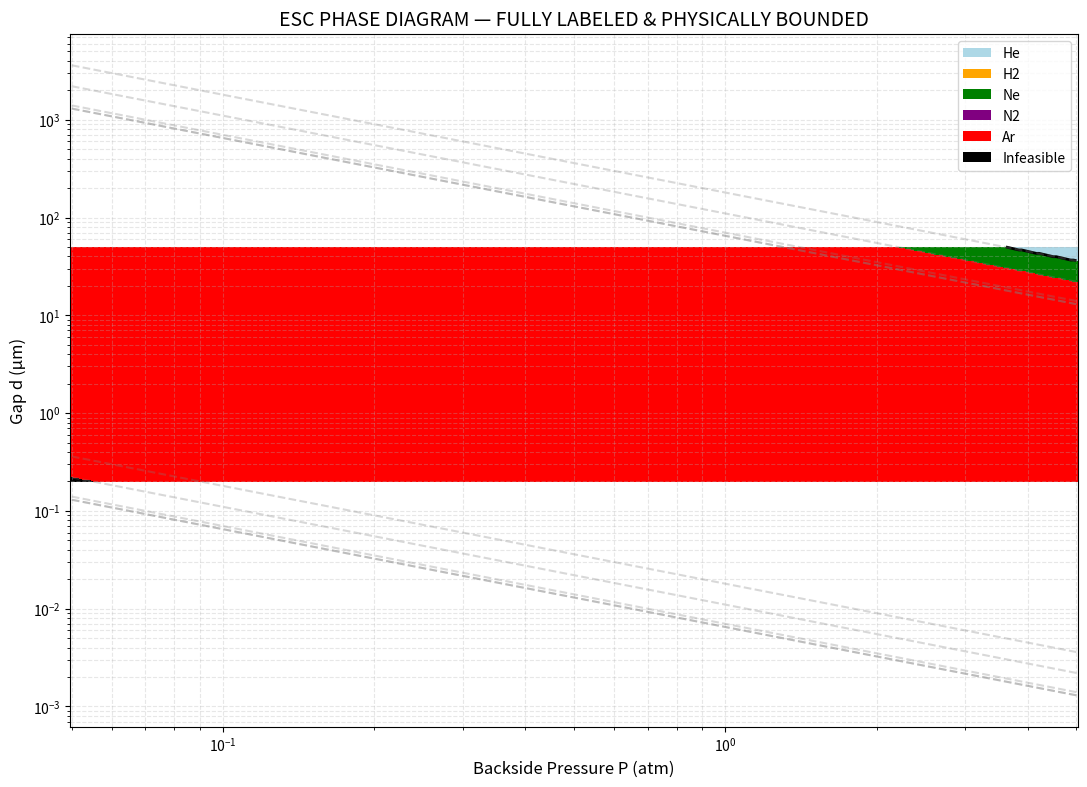

Reproduce this figure in Python.
import numpy as np
import matplotlib.pyplot as plt
from matplotlib.colors import ListedColormap

# ----------------------------
# GAS MODEL
# ----------------------------
gases = {
    "He": {"k": 0.151, "lambda_1atm": 180e-9},
    "H2": {"k": 0.180, "lambda_1atm": 110e-9},
    "Ne": {"k": 0.049, "lambda_1atm": 65e-9},
    "N2": {"k": 0.025, "lambda_1atm": 65e-9},
    "Ar": {"k": 0.018, "lambda_1atm": 70e-9},
}

names = list(gases.keys())

# ----------------------------
# SYSTEM
# ----------------------------
q_load = 5e4
DeltaT = 20
G_req = q_load / DeltaT
b = 2.0

P_min, P_max = 0.05, 5.0
d_min, d_max = 0.2e-6, 50e-6

Kn_min, Kn_max = 1e-3, 10

# ----------------------------
# GRID
# ----------------------------
P = np.logspace(np.log10(P_min), np.log10(P_max), 350)
d = np.logspace(np.log10(d_min), np.log10(d_max), 350)

P_grid, d_grid = np.meshgrid(P, d)

# ----------------------------
# STORAGE
# ----------------------------
F_stack = []
G_stack = []

# ----------------------------
# COMPUTE
# ----------------------------
for g in names:

    k = gases[g]["k"]
    lam0 = gases[g]["lambda_1atm"]

    lam = lam0 / P_grid
    Kn = lam / d_grid

    G = k / (d_grid + b * lam)

    feasible = (
        (G >= G_req) &
        (Kn >= Kn_min) &
        (Kn <= Kn_max)
    )

    F_stack.append(feasible)
    G_stack.append(G)

F_stack = np.array(F_stack)
G_stack = np.array(G_stack)

# ----------------------------
# GLOBAL FEASIBILITY
# ----------------------------
global_feasible = np.any(F_stack, axis=0)

# ----------------------------
# WINNER MAP (SAFE)
# ----------------------------
G_safe = G_stack.copy()
G_safe[~F_stack] = -1e20

winner = np.argmax(G_safe, axis=0)
winner[~global_feasible] = -1

# ----------------------------
# COLORS + LABELS
# ----------------------------
cmap = ListedColormap([
    "lightblue",   # He
    "orange",      # H2
    "green",       # Ne
    "purple",      # N2
    "red",         # Ar
    "black"        # infeasible / mixed
])

label_map = {i: names[i] for i in range(len(names))}
label_map[-1] = "Infeasible"

# ----------------------------
# PLOT
# ----------------------------
plt.figure(figsize=(13, 9))

img = plt.pcolormesh(
    P_grid,
    d_grid * 1e6,
    winner,
    shading="auto",
    cmap=cmap
)

# ----------------------------
# FEASIBILITY BOUNDARY
# ----------------------------
plt.contour(
    P_grid,
    d_grid * 1e6,
    global_feasible.astype(int),
    levels=[0.5],
    colors="black",
    linewidths=2
)

# ----------------------------
# KNUDSEN REGIME LABELS
# ----------------------------
P_line = np.logspace(np.log10(P_min), np.log10(P_max), 500)

for g in names:
    lam0 = gases[g]["lambda_1atm"]

    d_continuum = lam0 / (P_line * Kn_min)
    d_transition = lam0 / (P_line * Kn_max)

    plt.plot(P_line, d_continuum * 1e6, '--', alpha=0.3, color="gray")
    plt.plot(P_line, d_transition * 1e6, '--', alpha=0.3, color="gray")

# ----------------------------
# AXES + LABELS
# ----------------------------
plt.xscale("log")
plt.yscale("log")

plt.xlabel("Backside Pressure P (atm)", fontsize=12)
plt.ylabel("Gap d (µm)", fontsize=12)
plt.title("ESC PHASE DIAGRAM — FULLY LABELED & PHYSICALLY BOUNDED", fontsize=14)

# ----------------------------
# LEGEND (MANUAL, CLEAR)
# ----------------------------
from matplotlib.patches import Patch

legend_elements = [
    Patch(facecolor="lightblue", label="He"),
    Patch(facecolor="orange", label="H2"),
    Patch(facecolor="green", label="Ne"),
    Patch(facecolor="purple", label="N2"),
    Patch(facecolor="red", label="Ar"),
    Patch(facecolor="black", label="Infeasible"),
]

plt.legend(handles=legend_elements, loc="upper right")

plt.grid(True, which="both", linestyle="--", alpha=0.3)

plt.show()
